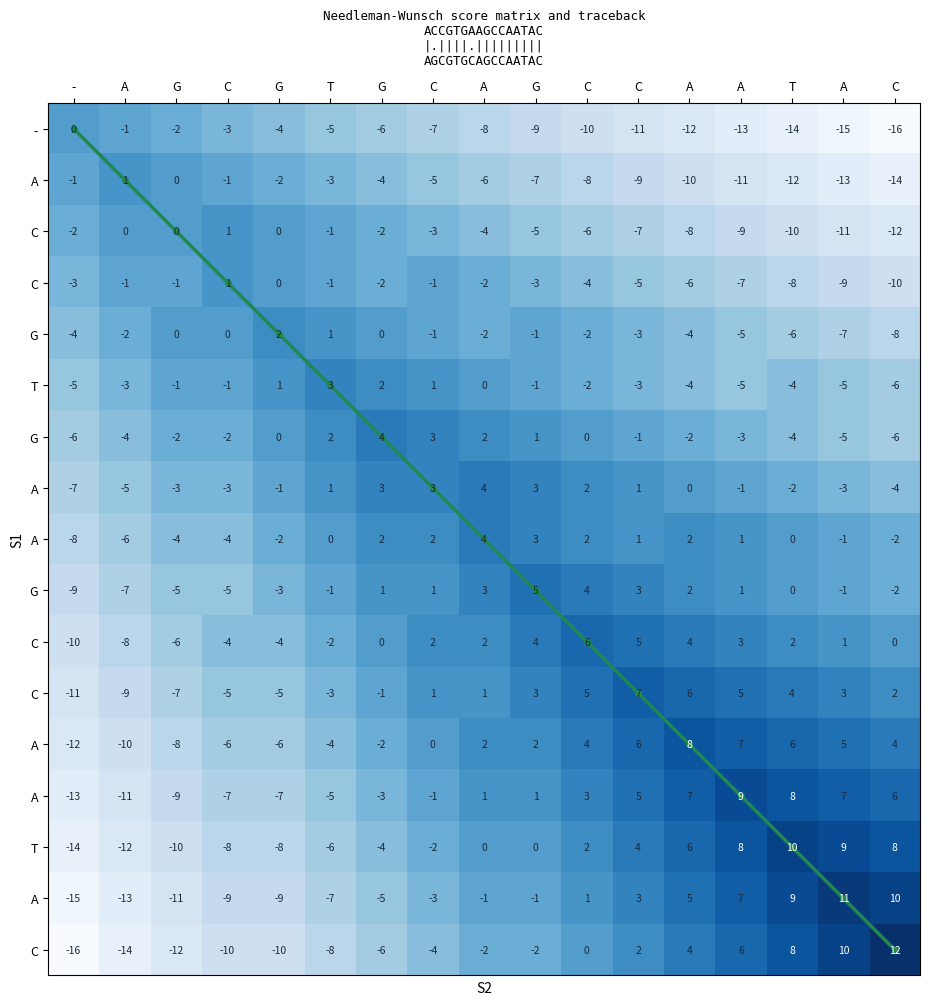

Source code (Python):
import argparse

import matplotlib.pyplot as plt

S1 = "ACCGTGAAGCCAATAC"
S2 = "AGCGTGCAGCCAATAC"


def score(a, b, match, mismatch):
    return match if a == b else mismatch


def init_matrix(n, m, gap):
    M = [[0] * (m + 1) for _ in range(n + 1)]
    for i in range(n + 1):
        M[i][0] = i * gap
    for j in range(m + 1):
        M[0][j] = j * gap
    return M


def fill(s1, s2, match, mismatch, gap):
    n, m = len(s1), len(s2)
    M = init_matrix(n, m, gap)
    ways = [[1 if i == 0 or j == 0 else 0 for j in range(m + 1)] for i in range(n + 1)]
    for i in range(1, n + 1):
        for j in range(1, m + 1):
            diag = M[i - 1][j - 1] + score(s1[i - 1], s2[j - 1], match, mismatch)
            up = M[i - 1][j] + gap
            left = M[i][j - 1] + gap
            best = max(diag, up, left)
            M[i][j] = best
            ways[i][j] = ((ways[i - 1][j - 1] if diag == best else 0)
                          + (ways[i - 1][j] if up == best else 0)
                          + (ways[i][j - 1] if left == best else 0))
    return M, ways


def traceback(s1, s2, M, match, mismatch, gap):
    i, j = len(s1), len(s2)
    top, bottom, path = [], [], [(i, j)]
    while i > 0 or j > 0:
        if i > 0 and j > 0 and M[i][j] == M[i - 1][j - 1] + score(s1[i - 1], s2[j - 1], match, mismatch):
            top.append(s1[i - 1])
            bottom.append(s2[j - 1])
            i, j = i - 1, j - 1
        elif i > 0 and M[i][j] == M[i - 1][j] + gap:
            top.append(s1[i - 1])
            bottom.append("-")
            i -= 1
        else:
            top.append("-")
            bottom.append(s2[j - 1])
            j -= 1
        path.append((i, j))
    return "".join(reversed(top)), "".join(reversed(bottom)), list(reversed(path))


def middle_line(a, b):
    return "".join("|" if x == y else (" " if "-" in (x, y) else ".") for x, y in zip(a, b))


def print_matrix(s1, s2, M, path):
    on_path = set(path)
    print("       " + "     -" + "".join(f"{c:>6}" for c in s2))
    for i in range(len(s1) + 1):
        label = "-" if i == 0 else s1[i - 1]
        row = "".join((f"[{M[i][j]:>3}]" if (i, j) in on_path else f" {M[i][j]:>3} ").rjust(6) for j in range(len(s2) + 1))
        print(f"   {label:>2} " + row)


def draw(s1, s2, M, path, a, b, file):
    n, m = len(s1), len(s2)
    fig, ax = plt.subplots(figsize=(0.48 * (m + 1) + 2, 0.48 * (n + 1) + 2))
    ax.imshow(M, cmap="Blues", aspect="equal")
    for i in range(n + 1):
        for j in range(m + 1):
            ax.text(j, i, M[i][j], ha="center", va="center", fontsize=7.5,
                    color="white" if M[i][j] > max(map(max, M)) * 0.6 else "#1b2a3a")
    ys, xs = zip(*path)
    ax.plot(xs, ys, color="#1e8a4c", linewidth=2.5, marker="o", markersize=4)
    ax.set_xticks(range(m + 1))
    ax.set_xticklabels(["-"] + list(s2), fontsize=9)
    ax.set_yticks(range(n + 1))
    ax.set_yticklabels(["-"] + list(s1), fontsize=9)
    ax.xaxis.tick_top()
    ax.set_xlabel("S2")
    ax.set_ylabel("S1")
    ax.set_title(f"Needleman-Wunsch score matrix and traceback\n{a}\n{middle_line(a, b)}\n{b}",
                 fontsize=9, family="monospace", pad=28)
    plt.tight_layout()
    plt.savefig(file, dpi=150)
    return fig


def main():
    p = argparse.ArgumentParser(description="Global alignment of two DNA sequences with Needleman-Wunsch.")
    p.add_argument("--s1", default=S1)
    p.add_argument("--s2", default=S2)
    p.add_argument("--match", type=int, default=1)
    p.add_argument("--mismatch", type=int, default=-1)
    p.add_argument("--gap", type=int, default=-1)
    p.add_argument("--no-show", action="store_true")
    a = p.parse_args()

    s1, s2 = a.s1.upper(), a.s2.upper()
    M, ways = fill(s1, s2, a.match, a.mismatch, a.gap)
    top, bottom, path = traceback(s1, s2, M, a.match, a.mismatch, a.gap)
    mid = middle_line(top, bottom)

    print("=" * 70)
    print("NEEDLEMAN-WUNSCH GLOBAL ALIGNMENT")
    print("=" * 70)
    print(f"S1 = {s1}  ({len(s1)} bases)")
    print(f"S2 = {s2}  ({len(s2)} bases)")
    print(f"Scores: match {a.match:+d}, mismatch {a.mismatch:+d}, gap {a.gap:+d}")

    print("\n1. SCORE MATRIX  ([x] = cell on the traceback path)\n")
    print_matrix(s1, s2, M, path)

    print("\n2. TRACEBACK PATH (row, column), from the top-left corner to the bottom-right")
    print("   " + " -> ".join(f"({i},{j})" for i, j in path))

    matches = mid.count("|")
    mismatches = mid.count(".")
    gaps = mid.count(" ")
    print("\n3. ALIGNMENT\n")
    print("   S1  " + top)
    print("       " + mid)
    print("   S2  " + bottom)
    print(f"\n   Score:       {M[-1][-1]}")
    print(f"   Matches:     {matches}")
    print(f"   Mismatches:  {mismatches}")
    print(f"   Gaps:        {gaps}")
    print(f"   Identity:    {matches}/{len(top)} = {matches / len(top) * 100:.1f}%")
    print(f"   Equally good alignments with this score: {ways[-1][-1]}")

    draw(s1, s2, M, path, top, bottom, "alignment_matrix.png")
    print("\nMatrix picture saved as alignment_matrix.png")
    if not a.no_show:
        plt.show()


if __name__ == "__main__":
    main()
